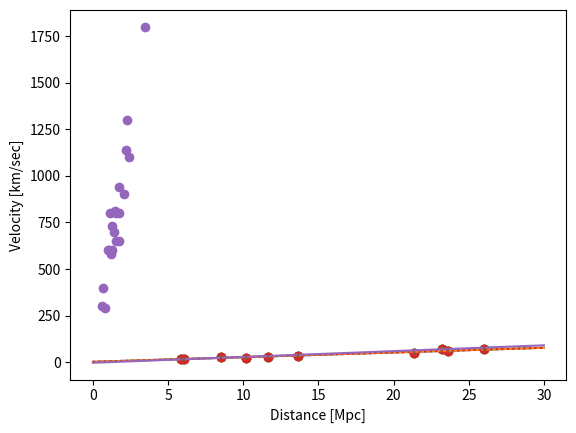

Recreate this plot in Python.
import matplotlib.pyplot as plt
import numpy as np
from scipy import stats
from scipy.optimize import curve_fit

# here are some values to fit
x = np.array([13.66590137, 10.17672147, 11.63717252, 26.00047505, 23.24155687, 6.03897333, 23.63114056, 5.85846547, 21.36203145, 8.49415545])
y = np.array([33.66068149, 24.17267066, 28.44237968, 68.96767387, 69.71136072, 16.95320644, 58.47925607, 18.48669015, 47.83245772, 28.51103313])

# now a simple scatter plot
plt.scatter(x,y)
plt.show()

result = stats.linregress(x,y)
print(f'The best fit line has slope = {result.slope:.3f} and intercept = {result.intercept:.3f}')

# now lets plot that best fit line and the data
plt.scatter(x,y)
plt.plot((0,30),(result.intercept,result.slope*30+result.intercept))
plt.show()

print(f'The best fit line has slope = {result.slope:.3f} +- {result.stderr:.3f} and intercept = {result.intercept:.3f} +- {result.intercept_stderr:.3f}')

# defines our simple line as function f
def f(x, A, B):
    return A*x + B

def rms(y, yfit, sigma):
    return np.sqrt(np.sum((y-yfit)**2/sigma**2)/len(y))

# P0 is a starting point for the values of m & B - as long as you aren't too far off the algorithm will still find the best fit
p0 = 0, 0
popt, pcov = curve_fit(f, x, y, p0)

print('Unweighted fit parameters:')
print(f'The best fit line has slope = {popt[0]:.3f} +- {np.sqrt(pcov[0,0]):.3f} and intercept = {popt[1]:.3f} +- {np.sqrt(pcov[1,1]):.3f}')
print()

# arbitrarily setting sigma
sigma = np.ones(len(y))*10.0

# Weighted fit
popt2, pcov2 = curve_fit(f, x, y, p0, sigma=sigma, absolute_sigma=True)
yfit2 = f(x, *popt)

print('Equally weighted fit parameters (but with larger uncertainties):')
print(f'The best fit line has slope = {popt2[0]:.3f} +- {np.sqrt(pcov2[0,0]):.3f} and intercept = {popt2[1]:.3f} +- {np.sqrt(pcov2[1,1]):.3f}')
print(f'Scatter about line in units of sigma = {rms(y,yfit2,sigma):.3f}')


plt.scatter(x,y)
plt.plot((0,30),(popt[1],popt[0]*30+popt[1]))
plt.errorbar(x,y,sigma,ls='none')     # the ls='none' is needed so python doesn't connect your points
plt.show()

sigma[4] = 1
# Weighted fit with one point (#4) being much more highly weighted because its uncertainty is set to be much smaller
popt3, pcov3 = curve_fit(f, x, y, p0, sigma=sigma, absolute_sigma=True)

print('Unequally weighted fit parameters:', popt3)
print(f'The best fit line has slope = {popt3[0]:.3f} +- {np.sqrt(pcov3[0,0]):.3f} and intercept = {popt3[1]:.3f} +- {np.sqrt(pcov3[1,1]):.3f}')

plt.scatter(x,y)
plt.plot((0,30),(popt2[1],popt2[0]*30+popt2[1]),linestyle='dotted')
plt.plot((0,30),(popt3[1],popt3[0]*30+popt3[1]))
plt.errorbar(x,y,sigma,ls='none')     # the ls='none' is needed so python doesn't connect your points
plt.show()

velocities = np.array([650,1800,1300,300,800,700,400,600,290,600,940,810,600,730,800,800,580,1100,1140,900,650])
abs_mag = np.array([-13.9,-16.8,-15.7,-13.8,-12.8,-15.0,-14.3,-16.1,-15.5,-15.5,-16.2,-16.4,-14.0,-15.4,-16.0,-16.1,-14.3,-15.9,-17.6,-15.5,-14.5])
app_mag = np.array([12.0,10.9,11.1,10.2,12.5,10.7,9.9,9.4,9.0,9.5,10.0,9.4,11.2,10.1,9.9,10.1,11.1,11.0,9.1,11.1,11.7])

dist = 10**(((app_mag - abs_mag) + 5)/5)/1e6   # to get Mpc

plt.scatter(dist,velocities)
plt.ylabel('Velocity [km/sec]')
plt.xlabel('Distance [Mpc]')

# add here your line fitting code
# and plot your best fit line

plt.show()

